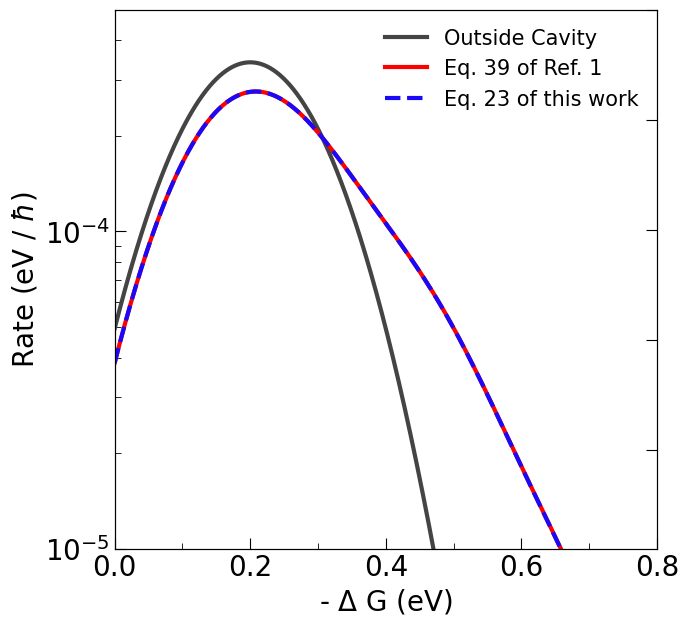

Reproduce this figure in Python.
"""
Reproducing [A. Semenov and A. Nitzan, J. Chem. Phys. 150, 174122 (2019)] with Fermi's Golden Rule Rates
Composed by Wenxiang Ying, 08/09/2025
"""

from scipy.fftpack import fft
import matplotlib.pyplot as plt
from matplotlib.pyplot import MultipleLocator, tick_params
import numpy as np
plt.rcParams['font.family'] = 'DeJavu Serif'
plt.rcParams["font.family"] = "Helvetica"

fig, ax = plt.subplots()

font = {'family':'Times New Roman', 'weight': 'roman', 'size':15}
fig = plt.figure(figsize=(7, 7), dpi = 128)

# ==============================================================================
conv = 27.211397                            # 1 a.u. = 27.211397 eV
meV_to_au = 1 / (conv * 1000)               # 1 meV
fs_to_au = 41.341                           # 1 fs = 41.341 a.u.
cm_to_au = 4.556335e-06                     # 1 cm^-1 = 4.556335e-06 a.u.
K_to_au = 1.0 / 3.1577464e+05               # 1 au = 3.1577464e+05 K
kcal_to_au = 1.5936e-03                     # 1 kcal/mol = 1.5936e-3 a.u.
# ==============================================================================

# Model Parameters
Delta = 30 * cm_to_au      # diabatic coupling
T = 300 * K_to_au           # temperature
beta = 1.0 / T

# phonon bath parameter
lam = 0.2 / conv            # reorganization energy
gamma = 20 * cm_to_au
alpha = 2 * lam / gamma

# effective bath parameter
w_c = 0.2 / conv            # cavity frequency
t_DA = 0.5 * cm_to_au
g_DA = 0.5 

# Evaluate Marcus rate, Eq. 39 of [A. Semenov and A. Nitzan, J. Chem. Phys. 150, 174122 (2019)]
from math import factorial
from scipy.special import assoc_laguerre as laguerre
def FC(m, n):   # Frank-Condon coefficients, see https://doi.org/10.1002/qua.560240843

    gamma = np.sqrt(2) * g_DA

    if m >= n:
        return np.sqrt(factorial(n)/factorial(m)) * (gamma/np.sqrt(2))**(m-n) * laguerre(gamma**2/2, n, m-n) * np.exp(-gamma**2/4)
    else:
        return np.sqrt(factorial(m)/factorial(n)) * (-gamma/np.sqrt(2))**(n-m) * laguerre(gamma**2/2, m, n-m) * np.exp(-gamma**2/4)
    
w = - np.linspace(0, 0.8 / conv, 1000)
Prefactor = np.sqrt(np.pi * beta / lam)
L_max = 6           # number of Frank-Condon terms
Exp = np.zeros((L_max, 1000), dtype= float)
for m in range(L_max):
    Exp[m, :] = np.exp(- beta * (- w - lam - m * w_c)**2 / (4 * lam))

print("the value of FC_00:", FC(0, 0)**2, ', expected to be 0.78 as reported in [A. Semenov and A. Nitzan, J. Chem. Phys. 150, 174122 (2019)]')

k_Marcus_out = Prefactor * Delta**2 * Exp[0]
k_Marcus_in = 0
k_Marcus_inn = 0
for m in range(L_max):
    k_Marcus_in += Delta**2 * FC(0, m)**2 * Exp[m, :] 
    k_Marcus_inn += Delta**2 * FC(0, m)**2 * Exp[m, :] 
    if m >= 1:
        k_Marcus_in += t_DA**2 * FC(1, m)**2 * Exp[m, :] 
k_Marcus_in = k_Marcus_in * Prefactor
k_Marcus_inn = k_Marcus_inn * Prefactor

# ==============================================================================
plt.semilogy(- w * conv, k_Marcus_out * conv, '-', linewidth = 3, color = '#444444', label = 'Outside Cavity')
plt.semilogy(- w * conv, k_Marcus_in * conv, '-', linewidth = 3, color = "#FD0000", label = 'Eq. 39 of Ref. 1')
plt.semilogy(- w * conv, k_Marcus_inn * conv, '--', linewidth = 3, color = "#1909F8", label = 'Eq. 23 of this work')

# ==============================================================================================
#                                      plotting set up     
# ==============================================================================================

# x and y range of plotting 
x1, x2 = 0, 0.8      # x-axis range: (x1, x2)
y1, y2 = 1e-5, 5e-4     # y-axis range: (y1, y2)

plt.xlim(x1, x2)
plt.ylim(y1, y2)

# scale for major and minor locator
x_major_locator = MultipleLocator(0.2)
x_minor_locator = MultipleLocator(0.1)
# y_major_locator = MultipleLocator(0.5)
# y_minor_locator = MultipleLocator(0.1)

# x-axis and LHS y-axis
ax = plt.gca()
ax.xaxis.set_major_locator(x_major_locator)
ax.xaxis.set_minor_locator(x_minor_locator)
# ax.yaxis.set_major_locator(y_major_locator)
# ax.yaxis.set_minor_locator(y_minor_locator)
ax.tick_params(which = 'major', length = 8, labelsize = 10)
ax.tick_params(which = 'minor', length = 4)

x1_label = ax.get_xticklabels()
[x1_label_temp.set_fontname('Times New Roman') for x1_label_temp in x1_label]
y1_label = ax.get_yticklabels()
[y1_label_temp.set_fontname('Times New Roman') for y1_label_temp in y1_label]

plt.tick_params(labelsize = 20, which = 'both', direction = 'in')

# RHS y-axis
ax2 = ax.twinx()
# ax2.yaxis.set_major_locator(y_major_locator)
# ax2.yaxis.set_minor_locator(y_minor_locator)
ax2.tick_params(which = 'major', length = 8)
ax2.tick_params(which = 'minor', length = 4)
ax2.axes.yaxis.set_ticklabels([])

plt.tick_params(which = 'both', direction = 'in')
plt.ylim(y1, y2)

# name of x, y axis and the panel
ax.set_xlabel(r'- $\Delta$ G (eV)', font = 'Times New Roman', size = 20)
ax.set_ylabel(r'Rate (eV / $\hbar$)', font = 'Times New Roman', size = 20)
# ax.set_title('Gamma=0.001 eV', font = 'Times New Roman', size = 20)

# legend location, font & markersize
ax.legend(loc = 'upper right', prop = font, markerscale = 1, frameon = False)
plt.legend(frameon = False)

# plt.show()

plt.savefig("FigS1.pdf", bbox_inches='tight')